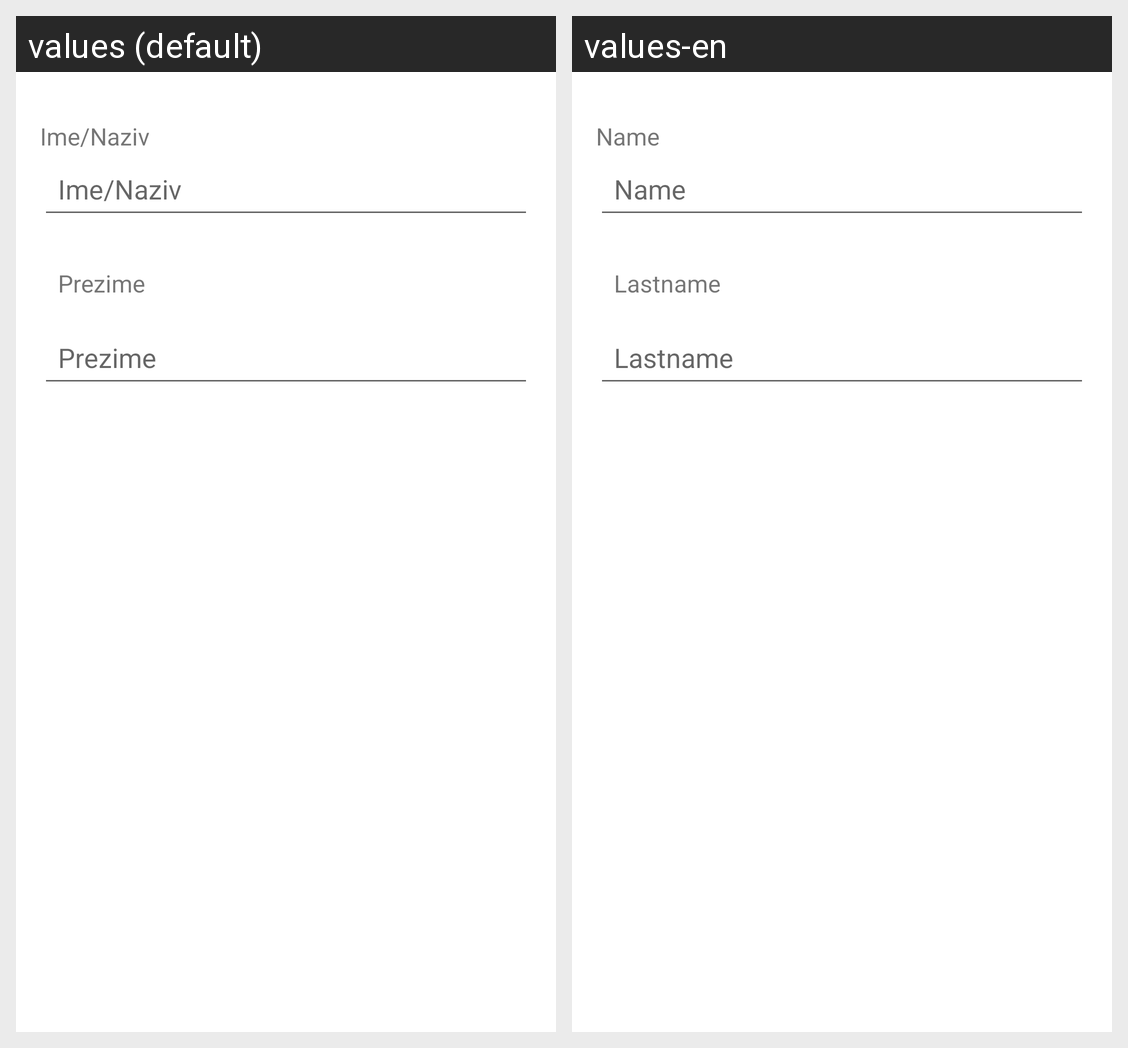

For this localized Android screen grid, give each drawn string resource with its value in every locale shown.
Android screen res/layout/fragment_add_person.xml rendered under 2 locales, left to right: values (default), values-en. Device: Nexus 5 (rendered at 1080×1920; each locale shown at half size, 540×960, under a caption strip naming it); theme Theme.ProjektniZadatak.
Strings drawn on this screen, with the default value and each locale's value (text and hints the layout hard-codes, and strings that could not be matched under every locale, appear in the picture but are not listed):

labelName
  values: Ime/Naziv
  values-en: Name

labelSurname
  values: Prezime
  values-en: Lastname
